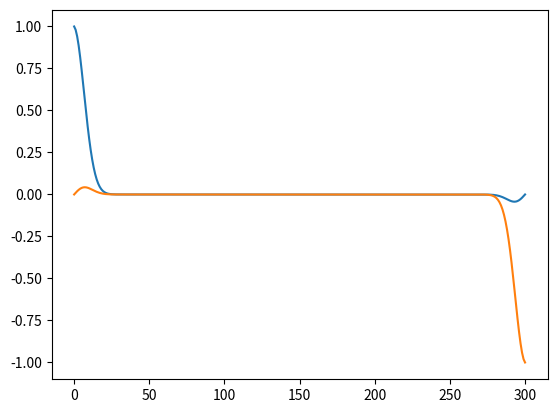

Python code for this plot:
import numpy as np
import matplotlib.pyplot as plt
from math import exp
N=150 # walls position -N и N
eps=1 #epsilon
mu=1 #mue
Time=200 #moment of time
trange=500 #time range
t=0 #time moment for Gaussian
tdelay=50 #time delay for Gaussian
sigma=10 #Gaussian parametr
E=np.zeros(2*N+1) #electric field
H=np.zeros(2*N+1) #magnetic field
z=np.zeros(2*N+1) #position
E[2*N]=0 # Electric wall PEC
H[0]=0 # Magnetic wall PMC
for i in range (0,2*N+1):
    z[i]=i #position
######MAIN PART####
for t in range (0, trange):
    for k in range (1, 2*N+1):
        H[k]=H[k]+1/mu*(E[k]-E[k-1])  
    E[N]=E[N]+exp(-(t-tdelay)*(t-tdelay)/(sigma*sigma)) #Source in the center
    for k in range (0, 2*N):
        E[k]=E[k]+1/eps*(H[k+1]-H[k]) 
    #E[N+1]=E[N+1]+exp(-(t-tdelay)*(t-tdelay)/(sigma*sigma)) #Source in the center
    if t==Time:
        print(E)
        print(H)
        plt.plot(z,E)
        plt.plot(z,H)
        plt.show()

